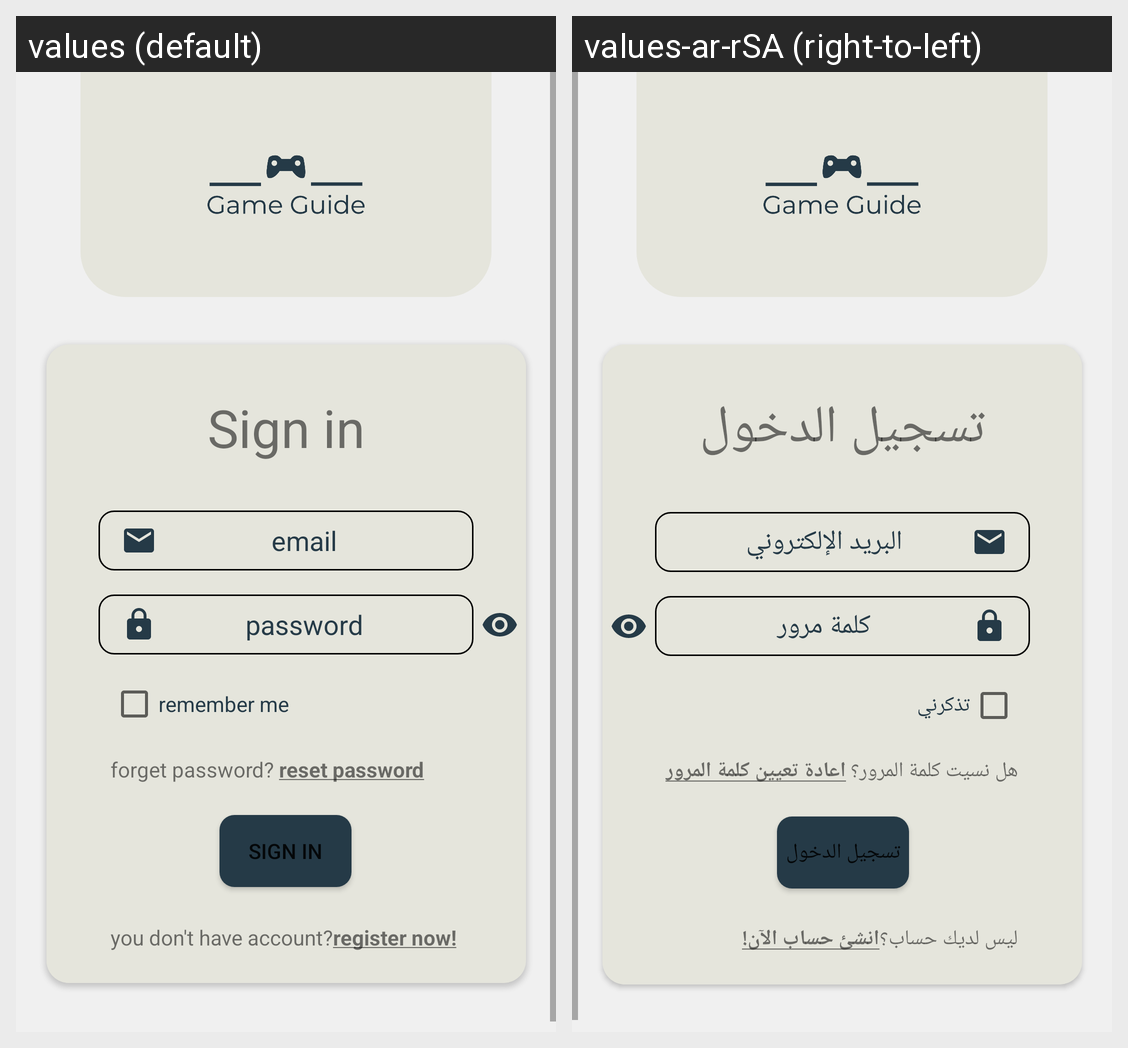

Translations of the strings shown on this Android screen, per locale in the grid:
Android screen res/layout/fragment_sign_in.xml rendered under 2 locales, left to right: values (default), values-ar-rSA (right-to-left). Device: Nexus 5 (rendered at 1080×1920; each locale shown at half size, 540×960, under a caption strip naming it); theme Theme.GameGuide.
Strings drawn on this screen, with the default value and each locale's value (text and hints the layout hard-codes, and strings that could not be matched under every locale, appear in the picture but are not listed):

singIn_tv_SignIn
  values: Sign in
  values-ar-rSA: تسجيل الدخول

reset_et_email
  values: email
  values-ar-rSA: البريد الإلكتروني

signIn_et_password
  values: password
  values-ar-rSA: كلمة مرور

signIn_cb_remember_me
  values: remember me
  values-ar-rSA: تذكرني

signIn_tv_forget_password
  values: forget password?
  values-ar-rSA: هل نسيت كلمة المرور؟

signIn_tv_reset_password
  values: reset password
  values-ar-rSA: اعادة تعيين كلمة المرور

signIn_btn_sign_in
  values: sign in
  values-ar-rSA: تسجيل الدخول

signIn_tv_you_don_t_have_account
  values: you don't have account?
  values-ar-rSA: ليس لديك حساب؟

signIn_tv_log_in_now
  values: register now!
  values-ar-rSA: انشئ حساب الآن!
